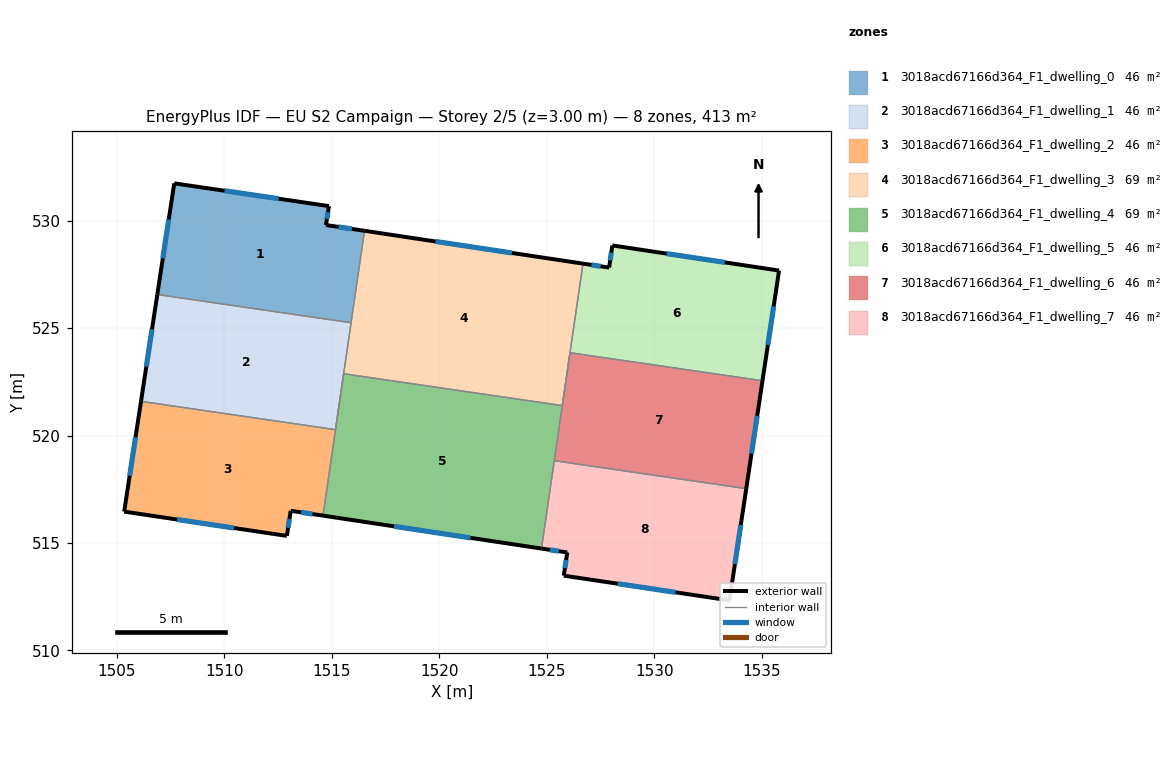
=== STOREY PLAN SPEC (per zone: floor XY polygon, exterior-wall plan segments, windows/doors) ===
zone 1: 3018acd67166d364_F1_dwelling_0  (45.9 m²)
  floor: (1514.86, 530.68) (1514.72, 529.80) (1516.52, 529.53) (1515.89, 525.25) (1506.87, 526.57) (1507.66, 531.74)
  exterior wall: (1507.66, 531.74) – (1506.87, 526.57)  [5.2 m]
    window: (1507.41, 530.06) – (1507.13, 528.25)  [1.9 m²]
  exterior wall: (1514.86, 530.68) – (1507.66, 531.74)  [7.3 m]
    window: (1512.52, 531.02) – (1510.00, 531.40)  [2.7 m²]
  exterior wall: (1514.72, 529.80) – (1514.86, 530.68)  [0.9 m]
    window: (1514.77, 530.09) – (1514.82, 530.39)  [0.3 m²]
  exterior wall: (1516.52, 529.53) – (1514.72, 529.80)  [1.8 m]
    window: (1515.93, 529.62) – (1515.31, 529.71)  [0.7 m²]
  interior walls: 2
zone 2: 3018acd67166d364_F1_dwelling_1  (45.9 m²)
  floor: (1515.89, 525.25) (1515.17, 520.28) (1506.11, 521.59) (1506.87, 526.57)
  exterior wall: (1506.87, 526.57) – (1506.11, 521.59)  [5.0 m]
    window: (1506.63, 524.95) – (1506.36, 523.21)  [1.8 m²]
  interior walls: 4
zone 3: 3018acd67166d364_F1_dwelling_2  (45.9 m²)
  floor: (1515.17, 520.28) (1514.58, 516.27) (1513.08, 516.50) (1512.90, 515.33) (1505.33, 516.46) (1506.11, 521.59)
  exterior wall: (1505.33, 516.46) – (1512.90, 515.33)  [7.7 m]
    window: (1507.79, 516.09) – (1510.44, 515.70)  [2.8 m²]
  exterior wall: (1506.11, 521.59) – (1505.33, 516.46)  [5.2 m]
    window: (1505.86, 519.92) – (1505.59, 518.13)  [1.9 m²]
  exterior wall: (1513.08, 516.50) – (1514.58, 516.27)  [1.5 m]
    window: (1513.57, 516.43) – (1514.10, 516.35)  [0.6 m²]
  exterior wall: (1512.90, 515.33) – (1513.08, 516.50)  [1.2 m]
    window: (1512.96, 515.71) – (1513.02, 516.12)  [0.4 m²]
  interior walls: 2
zone 4: 3018acd67166d364_F1_dwelling_3  (68.9 m²)
  floor: (1526.69, 528.00) (1525.72, 521.40) (1515.55, 522.88) (1515.17, 520.28) (1516.52, 529.53)
  exterior wall: (1526.69, 528.00) – (1516.52, 529.53)  [10.3 m]
    window: (1523.38, 528.50) – (1519.82, 529.03)  [3.8 m²]
  interior walls: 7
zone 5: 3018acd67166d364_F1_dwelling_4  (68.9 m²)
  floor: (1526.08, 523.86) (1524.75, 514.74) (1514.58, 516.27) (1515.55, 522.88) (1525.72, 521.40)
  exterior wall: (1514.58, 516.27) – (1524.75, 514.74)  [10.3 m]
    window: (1517.89, 515.78) – (1521.45, 515.24)  [3.8 m²]
  interior walls: 6
zone 6: 3018acd67166d364_F1_dwelling_5  (45.9 m²)
  floor: (1535.81, 527.68) (1535.04, 522.55) (1526.08, 523.86) (1526.69, 528.00) (1527.90, 527.82) (1528.05, 528.85)
  exterior wall: (1527.90, 527.82) – (1526.69, 528.00)  [1.2 m]
    window: (1527.51, 527.88) – (1527.08, 527.94)  [0.5 m²]
  exterior wall: (1528.05, 528.85) – (1527.90, 527.82)  [1.0 m]
    window: (1528.00, 528.52) – (1527.95, 528.15)  [0.4 m²]
  exterior wall: (1535.81, 527.68) – (1528.05, 528.85)  [7.8 m]
    window: (1533.29, 528.06) – (1530.58, 528.47)  [2.9 m²]
  exterior wall: (1535.04, 522.55) – (1535.81, 527.68)  [5.2 m]
    window: (1535.29, 524.22) – (1535.56, 526.01)  [1.9 m²]
  interior walls: 2
zone 7: 3018acd67166d364_F1_dwelling_6  (45.9 m²)
  floor: (1535.04, 522.55) (1534.28, 517.53) (1525.35, 518.83) (1526.08, 523.86)
  exterior wall: (1534.28, 517.53) – (1535.04, 522.55)  [5.1 m]
    window: (1534.53, 519.16) – (1534.79, 520.92)  [1.9 m²]
  interior walls: 3
zone 8: 3018acd67166d364_F1_dwelling_7  (45.9 m²)
  floor: (1534.28, 517.53) (1533.50, 512.33) (1525.79, 513.48) (1525.95, 514.56) (1524.75, 514.74) (1525.35, 518.83)
  exterior wall: (1524.75, 514.74) – (1525.95, 514.56)  [1.2 m]
    window: (1525.14, 514.68) – (1525.56, 514.62)  [0.4 m²]
  exterior wall: (1533.50, 512.33) – (1534.28, 517.53)  [5.3 m]
    window: (1533.76, 514.02) – (1534.03, 515.84)  [1.9 m²]
  exterior wall: (1525.79, 513.48) – (1533.50, 512.33)  [7.8 m]
    window: (1528.30, 513.11) – (1530.99, 512.70)  [2.9 m²]
  exterior wall: (1525.95, 514.56) – (1525.79, 513.48)  [1.1 m]
    window: (1525.90, 514.21) – (1525.84, 513.83)  [0.4 m²]
  interior walls: 2

=== DERIVED (storey summary) ===
Building: EU S2 Campaign
Storey: 2 of 5  (floor level z = 3.00 m)
Storey gross floor area: 413.4 m²
Zones on this storey: 8
  - 3018acd67166d364_F1_dwelling_0: floor 45.9 m²; exterior wall 15.2 m (45.6 m²); 4 window(s) 5.6 m²; WWR 12.2%
  - 3018acd67166d364_F1_dwelling_1: floor 45.9 m²; exterior wall 5.0 m (15.1 m²); 1 window(s) 1.8 m²; WWR 12.2%
  - 3018acd67166d364_F1_dwelling_2: floor 45.9 m²; exterior wall 15.5 m (46.6 m²); 4 window(s) 5.7 m²; WWR 12.2%
  - 3018acd67166d364_F1_dwelling_3: floor 68.9 m²; exterior wall 10.3 m (30.9 m²); 1 window(s) 3.8 m²; WWR 12.2%
  - 3018acd67166d364_F1_dwelling_4: floor 68.9 m²; exterior wall 10.3 m (30.9 m²); 1 window(s) 3.8 m²; WWR 12.2%
  - 3018acd67166d364_F1_dwelling_5: floor 45.9 m²; exterior wall 15.3 m (45.9 m²); 4 window(s) 5.6 m²; WWR 12.2%
  - 3018acd67166d364_F1_dwelling_6: floor 45.9 m²; exterior wall 5.1 m (15.2 m²); 1 window(s) 1.9 m²; WWR 12.2%
  - 3018acd67166d364_F1_dwelling_7: floor 45.9 m²; exterior wall 15.4 m (46.1 m²); 4 window(s) 5.6 m²; WWR 12.2%
Zone adjacency (shared interzone walls):
  - 3018acd67166d364_F1_dwelling_0 ↔ 3018acd67166d364_F1_dwelling_1
  - 3018acd67166d364_F1_dwelling_0 ↔ 3018acd67166d364_F1_dwelling_3
  - 3018acd67166d364_F1_dwelling_1 ↔ 3018acd67166d364_F1_dwelling_2
  - 3018acd67166d364_F1_dwelling_1 ↔ 3018acd67166d364_F1_dwelling_3
  - 3018acd67166d364_F1_dwelling_1 ↔ 3018acd67166d364_F1_dwelling_4
  - 3018acd67166d364_F1_dwelling_2 ↔ 3018acd67166d364_F1_dwelling_4
  - 3018acd67166d364_F1_dwelling_3 ↔ 3018acd67166d364_F1_dwelling_4
  - 3018acd67166d364_F1_dwelling_3 ↔ 3018acd67166d364_F1_dwelling_5
  - 3018acd67166d364_F1_dwelling_4 ↔ 3018acd67166d364_F1_dwelling_6
  - 3018acd67166d364_F1_dwelling_4 ↔ 3018acd67166d364_F1_dwelling_7
  - 3018acd67166d364_F1_dwelling_5 ↔ 3018acd67166d364_F1_dwelling_6
  - 3018acd67166d364_F1_dwelling_6 ↔ 3018acd67166d364_F1_dwelling_7